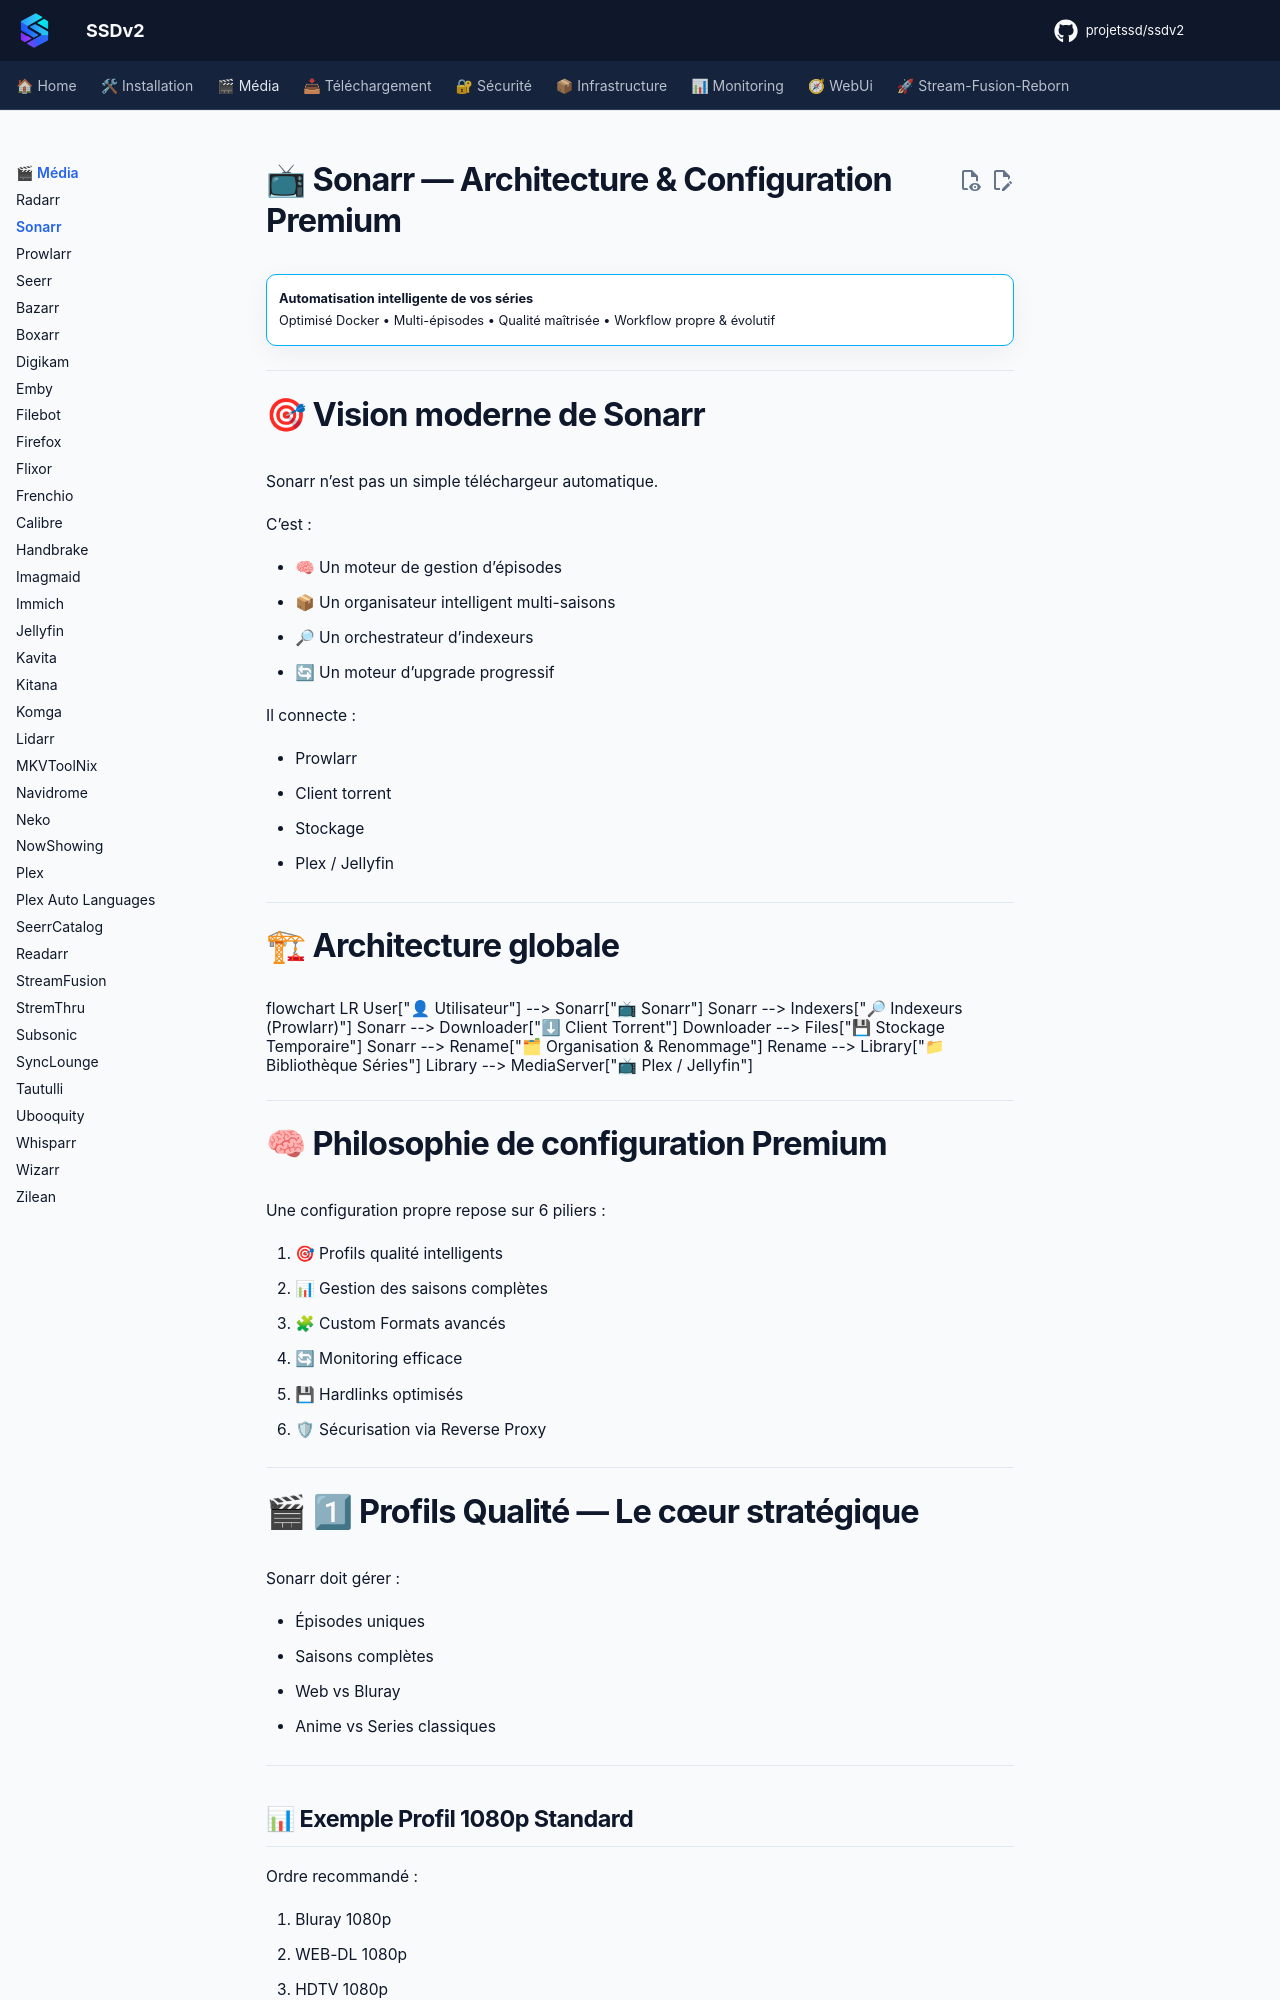

repository: projetssd/ssdv2_docs · page: applications/media/sonarr/index.html · generator: mkdocs

# 📺 Sonarr — Architecture & Configuration Premium

!!! abstract ""
    **Automatisation intelligente de vos séries**  
    Optimisé Docker • Multi-épisodes • Qualité maîtrisée • Workflow propre & évolutif

---

# 🎯 Vision moderne de Sonarr

Sonarr n’est pas un simple téléchargeur automatique.

C’est :

- 🧠 Un moteur de gestion d’épisodes
- 📦 Un organisateur intelligent multi-saisons
- 🔎 Un orchestrateur d’indexeurs
- 🔄 Un moteur d’upgrade progressif

Il connecte :

- Prowlarr
- Client torrent
- Stockage
- Plex / Jellyfin

---

# 🏗 Architecture globale

```mermaid
flowchart LR
    User["👤 Utilisateur"] --> Sonarr["📺 Sonarr"]

    Sonarr --> Indexers["🔎 Indexeurs (Prowlarr)"]
    Sonarr --> Downloader["⬇ Client Torrent"]
    Downloader --> Files["💾 Stockage Temporaire"]

    Sonarr --> Rename["🗂 Organisation & Renommage"]
    Rename --> Library["📁 Bibliothèque Séries"]

    Library --> MediaServer["📺 Plex / Jellyfin"]
```

---

# 🧠 Philosophie de configuration Premium

Une configuration propre repose sur 6 piliers :

1. 🎯 Profils qualité intelligents
2. 📊 Gestion des saisons complètes
3. 🧩 Custom Formats avancés
4. 🔄 Monitoring efficace
5. 💾 Hardlinks optimisés
6. 🛡 Sécurisation via Reverse Proxy

---
